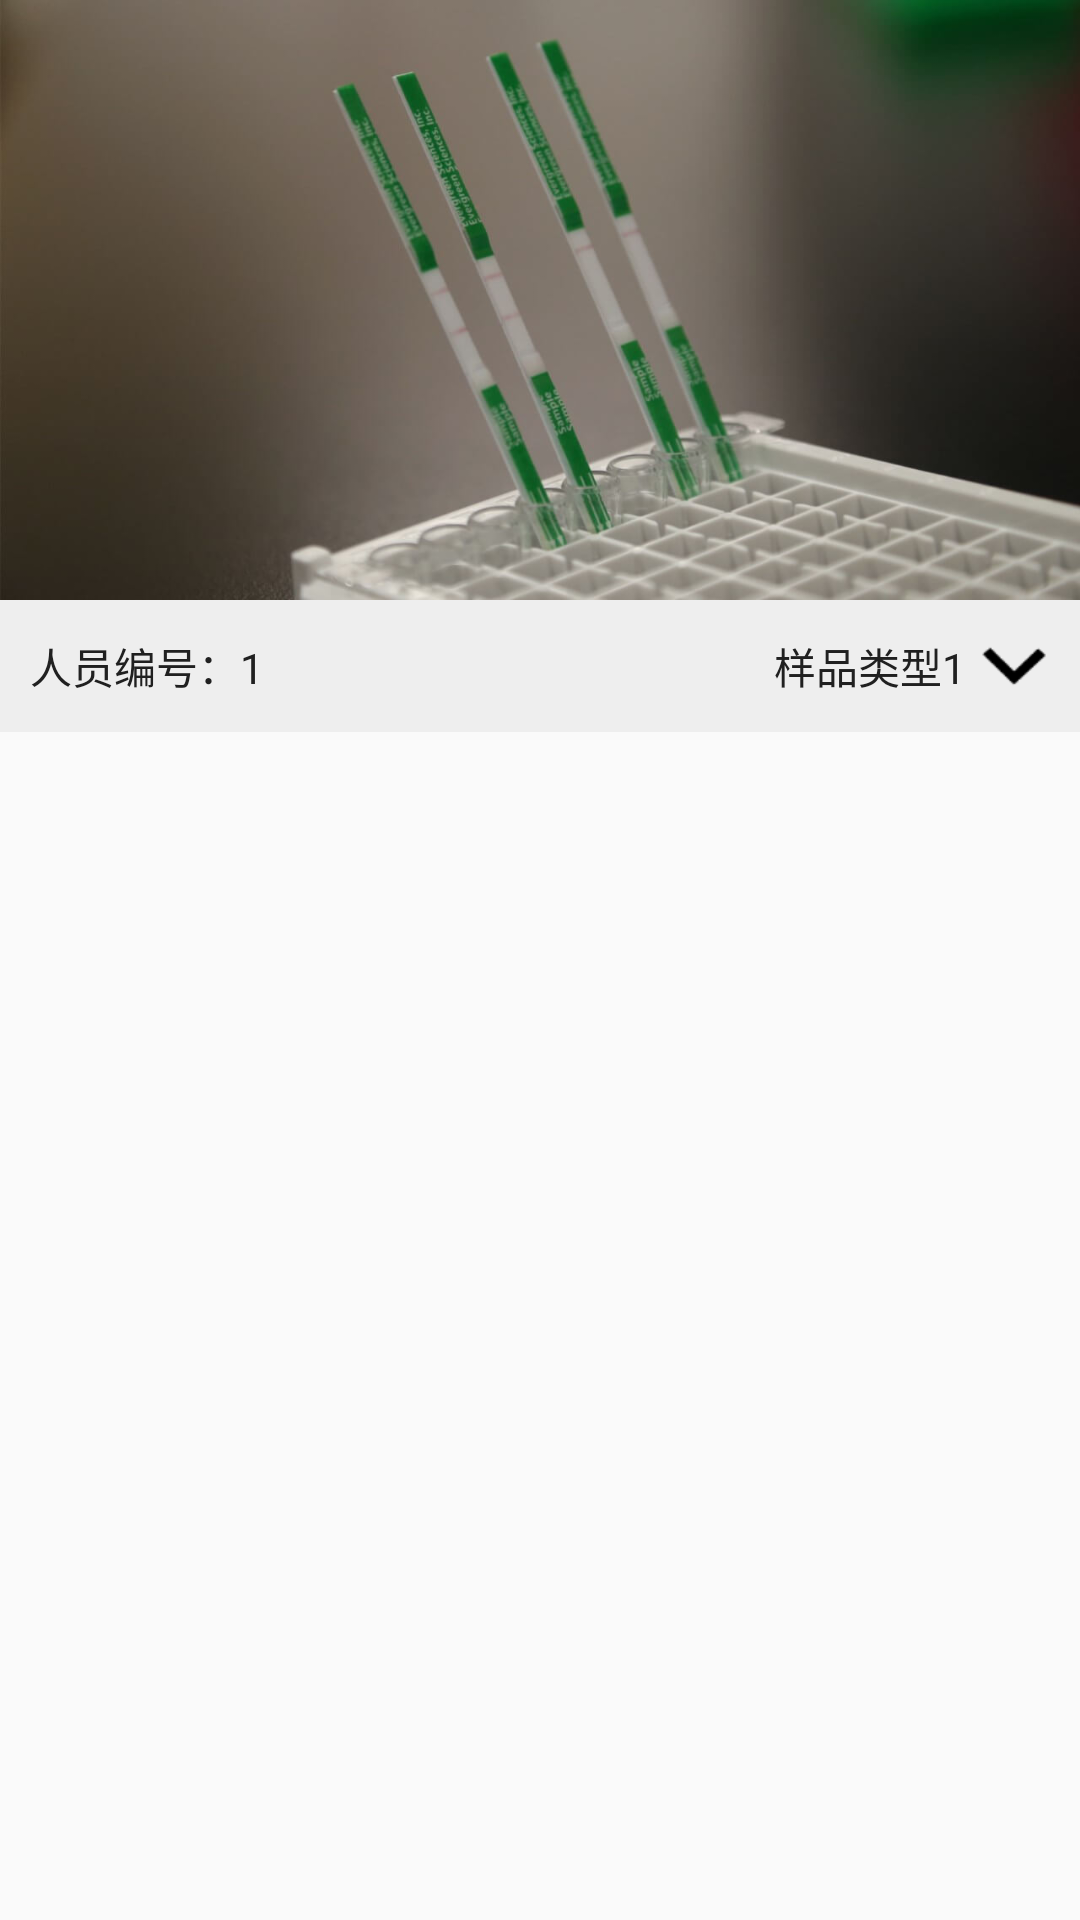

Reconstruct the res/layout file that produces this screen, plus the resources it refers to.
<!-- AndroidManifest.xml: application theme AppTheme -->
<!-- res/layout/header_home.xml -->
<?xml version="1.0" encoding="utf-8"?>
<LinearLayout xmlns:android="http://schemas.android.com/apk/res/android"
    android:orientation="vertical" android:layout_width="match_parent"
    android:layout_height="match_parent">
    <ImageView
        android:layout_width="match_parent"
        android:layout_height="200dp"
        android:scaleType="fitXY"
        android:src="@mipmap/bg_home_top"/>
    <LinearLayout
        android:layout_width="match_parent"
        android:layout_height="wrap_content"
        android:padding="10dp"
        android:background="@color/text_black_8"
        android:orientation="horizontal">
        <TextView
            android:layout_width="0dp"
            android:layout_weight="1"
            android:layout_height="wrap_content"
            android:singleLine="true"
            android:textSize="14sp"
            android:text="人员编号：1"
            android:textColor="@color/text_black_1"/>
        <TextView
            android:layout_width="wrap_content"
            android:layout_height="wrap_content"
            android:gravity="center_vertical"
            android:singleLine="true"
            android:textSize="14sp"
            android:text="样品类型1"
            android:drawableRight="@mipmap/ic_arrow_down"
            android:drawablePadding="4dp"
            android:textColor="@color/text_black_1"/>
    </LinearLayout>
</LinearLayout>
<!-- resources referenced by this layout -->
<resources>
  <color name="text_black_1">#202020</color>
  <color name="text_black_8">#eeeeee</color>
  <!-- mipmap bg_home_top: jpg bitmap (mipmap-xhdpi, 47526 bytes) -->
  <!-- mipmap ic_arrow_down: png bitmap (mipmap-xhdpi, 598 bytes) -->
  <style name="AppTheme" parent="Theme.AppCompat.Light.NoActionBar">
          
          <item name="colorPrimary">@color/title_bg</item>
          <item name="colorPrimaryDark">@color/title_bg</item>
          <item name="colorAccent">@color/title_bg</item>
      </style>
  <color name="title_bg">#333333</color>
</resources>
